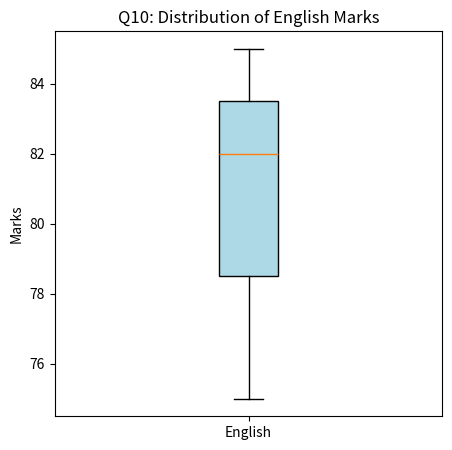

The matplotlib source for this figure:
import pandas as pd
import numpy as np
import matplotlib.pyplot as plt

def main():

    data = {
        'Name' : ['Amit','Sagar','Pooja'],
        'Math' : [85,90,78],
        'Science' : [92,88,80],
        'English' : [75,85,82]
    }

    df = pd.DataFrame(data)

    df["Total"] = df[["Math","Science","English"]].sum(axis=1)

    df["Status"] = np.where(df['Total'] >= 250,"pass" , "fail")

    plt.figure(figsize=(5, 5))
    plt.boxplot(
        df['English'], 
        patch_artist=True, 
        boxprops=dict(facecolor='lightblue')
    )

    
    plt.ylabel('Marks')
    plt.xticks([1], ['English']) # Label the x-axis index cleanly
    plt.title('Q10: Distribution of English Marks')

    plt.show()
    
if __name__ == "__main__":
    main()
